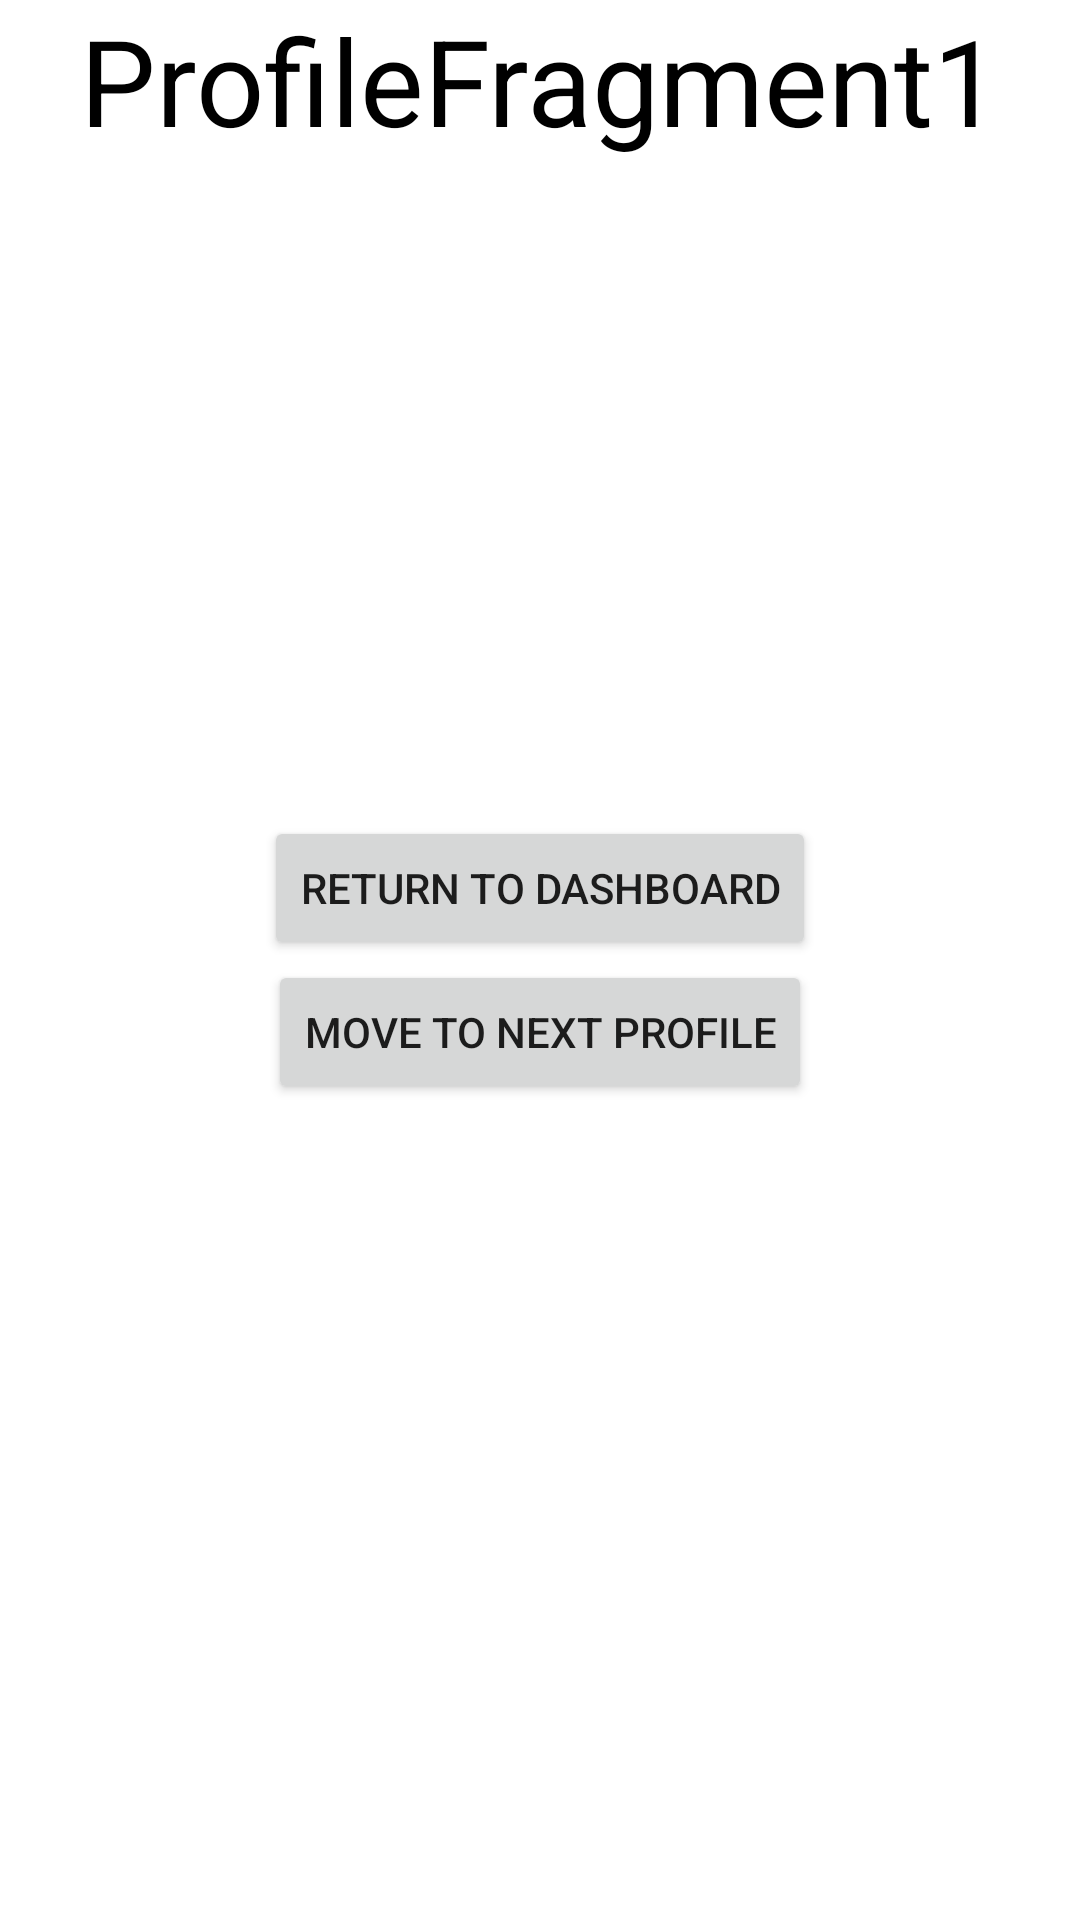

Produce the Android XML layout that renders to this screen, including the resource entries it uses.
<!-- AndroidManifest.xml: application theme Theme.Davaleba6 -->
<!-- res/layout/profile_fragment_1.xml -->
<?xml version="1.0" encoding="utf-8"?>
<androidx.constraintlayout.widget.ConstraintLayout xmlns:android="http://schemas.android.com/apk/res/android"
    android:layout_width="match_parent"
    android:layout_height="match_parent"
    xmlns:app="http://schemas.android.com/apk/res-auto"
    xmlns:tools="http://schemas.android.com/tools">
    <TextView
        android:layout_width="wrap_content"
        android:layout_height="wrap_content"
        android:text="ProfileFragment1"
        android:textSize="40sp"
        android:textColor="@color/black"
        app:layout_constraintLeft_toLeftOf="parent"
        app:layout_constraintRight_toRightOf="parent"
        app:layout_constraintTop_toTopOf="parent" />
    <LinearLayout
        android:layout_width="match_parent"
        android:layout_height="match_parent"
        android:gravity="center"
        android:orientation="vertical">
        <Button
            android:id="@+id/returnButton2"
            android:layout_width="wrap_content"
            android:layout_height="wrap_content"
            android:text="return to dashboard"
            tools:ignore="MissingConstraints"
            tools:layout_editor_absoluteX="121dp"
            tools:layout_editor_absoluteY="43dp" />
        <Button
            android:id="@+id/button3"
            android:layout_width="wrap_content"
            android:layout_height="wrap_content"
            android:text="move to next profile"
            tools:ignore="MissingConstraints"
            tools:layout_editor_absoluteX="121dp"
            tools:layout_editor_absoluteY="43dp" />
    </LinearLayout>
</androidx.constraintlayout.widget.ConstraintLayout>
<!-- resources referenced by this layout -->
<resources>
  <style name="Theme.Davaleba6" parent="Theme.MaterialComponents.DayNight.DarkActionBar">
          
          <item name="colorPrimary">@color/purple_500</item>
          <item name="colorPrimaryVariant">@color/purple_700</item>
          <item name="colorOnPrimary">@color/white</item>
          
          <item name="colorSecondary">@color/teal_200</item>
          <item name="colorSecondaryVariant">@color/teal_700</item>
          <item name="colorOnSecondary">@color/black</item>
          
          <item name="android:statusBarColor">?attr/colorPrimaryVariant</item>
          
      </style>
  <!-- not gathered from this repository: default colours our renderer supplied (Android Studio template values) -->
  <color name="purple_500">#FF6200EE</color>
  <color name="purple_700">#FF3700B3</color>
  <color name="teal_200">#FF03DAC5</color>
  <color name="teal_700">#FF018786</color>
  <color name="black">#FF000000</color>
  <color name="white">#FFFFFFFF</color>
</resources>
